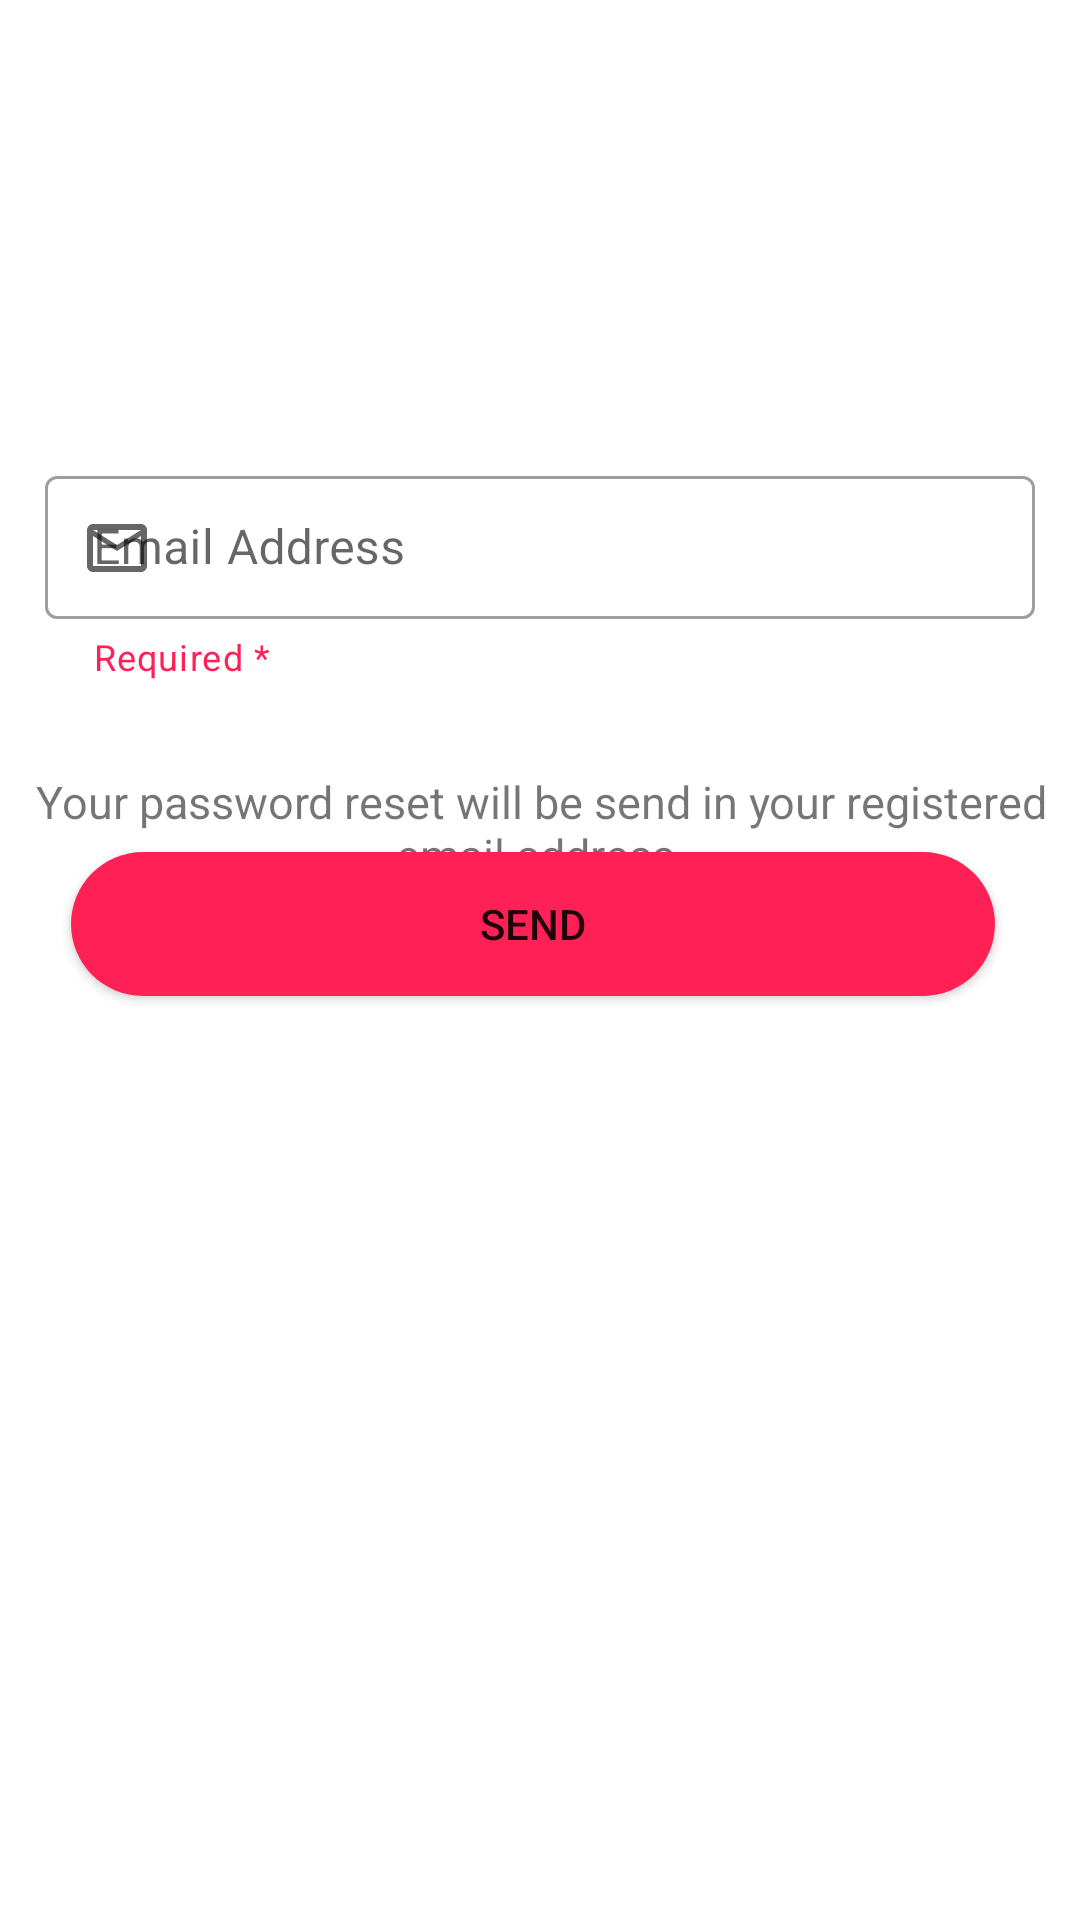

Produce the Android XML layout that renders to this screen, including the resource entries it uses.
<!-- AndroidManifest.xml: application theme Theme.ANDY -->
<!-- res/layout/activity_reset_password.xml -->
<?xml version="1.0" encoding="utf-8"?>
<androidx.constraintlayout.widget.ConstraintLayout xmlns:android="http://schemas.android.com/apk/res/android"
    xmlns:app="http://schemas.android.com/apk/res-auto"
    xmlns:tools="http://schemas.android.com/tools"
    android:layout_width="match_parent"
    android:layout_height="match_parent"
    tools:context=".Reset_Password">

    <com.google.android.material.textfield.TextInputLayout
        android:id="@+id/Email_input_layout"
        style="@style/Widget.MaterialComponents.TextInputLayout.OutlinedBox.Dense"
        android:layout_width="match_parent"
        android:layout_height="wrap_content"
        android:layout_marginStart="15dp"
        android:layout_marginEnd="15dp"
        android:hint="Email Address"
        app:helperText="Required *"
        app:helperTextTextColor="#FF2156"
        app:layout_constraintBottom_toBottomOf="parent"
        app:layout_constraintEnd_toEndOf="parent"

        app:layout_constraintHorizontal_bias="1.0"


        app:layout_constraintStart_toEndOf="parent"
        app:layout_constraintStart_toStartOf="parent"
        app:layout_constraintTop_toTopOf="parent"
        app:layout_constraintVertical_bias="0.271"
        app:startIconDrawable="@drawable/ic_baseline_mail_outline_24">

        <com.google.android.material.textfield.TextInputEditText
            android:id="@+id/email_input_edittext"
            android:layout_width="match_parent"
            android:layout_height="wrap_content" />
    </com.google.android.material.textfield.TextInputLayout>

    <TextView
        android:id="@+id/info_pass_reset"
        android:layout_width="367dp"
        android:layout_height="43dp"
        android:layout_marginTop="28dp"
        android:gravity="center"
        android:text="Your password reset will be send in your registered email address."
        android:textSize="15sp"
        app:layout_constraintBottom_toTopOf="@+id/send_btn"
        app:layout_constraintEnd_toEndOf="parent"
        app:layout_constraintStart_toStartOf="parent"
        app:layout_constraintTop_toBottomOf="@+id/Email_input_layout"
        app:layout_constraintVertical_bias="0.047" />

    <Button
        android:id="@+id/send_btn"
        android:layout_width="308dp"
        android:layout_height="wrap_content"
        android:layout_marginStart="15dp"
        android:layout_marginEnd="15dp"
        android:layout_marginBottom="308dp"
        android:background="@drawable/roundbtn"
        android:text="Send"
        app:layout_constraintBottom_toBottomOf="parent"
        app:layout_constraintEnd_toEndOf="parent"
        app:layout_constraintHorizontal_bias="0.388"
        app:layout_constraintStart_toStartOf="parent" />

</androidx.constraintlayout.widget.ConstraintLayout>
<!-- resources referenced by this layout -->
<resources>
  <!-- drawable ic_baseline_mail_outline_24 (drawable) -->
  <vector android:height="24dp" android:tint="#FF2156"
      android:viewportHeight="24" android:viewportWidth="24"
      android:width="24dp" xmlns:android="http://schemas.android.com/apk/res/android">
      <path android:fillColor="@android:color/white" android:pathData="M20,4L4,4c-1.1,0 -1.99,0.9 -1.99,2L2,18c0,1.1 0.9,2 2,2h16c1.1,0 2,-0.9 2,-2L22,6c0,-1.1 -0.9,-2 -2,-2zM20,18L4,18L4,8l8,5 8,-5v10zM12,11L4,6h16l-8,5z"/>
  </vector>
  <!-- drawable roundbtn (drawable) -->
  <?xml version="1.0" encoding="utf-8"?>
  <shape xmlns:android="http://schemas.android.com/apk/res/android">
      <solid android:color="#FF2156"></solid>
      <corners android:radius="45dp"></corners>
  </shape>
  <style name="Theme.ANDY" parent="Theme.MaterialComponents.DayNight.NoActionBar">
          
          <item name="colorPrimary">#FF2156</item>
          <item name="colorPrimaryVariant">#FF2156</item>
          <item name="colorOnPrimary">@color/white</item>
          
          <item name="colorSecondary">@color/teal_200</item>
          <item name="colorSecondaryVariant">@color/teal_700</item>
          <item name="colorOnSecondary">@color/black</item>
          
          <item name="android:statusBarColor" tools:targetApi="l">?attr/colorPrimaryVariant</item>
          
      </style>
  <!-- not gathered from this repository: default colours our renderer supplied (Android Studio template values) -->
  <color name="teal_200">#FF03DAC5</color>
  <color name="teal_700">#FF018786</color>
  <color name="black">#FF000000</color>
  <color name="white">#FFFFFFFF</color>
</resources>
